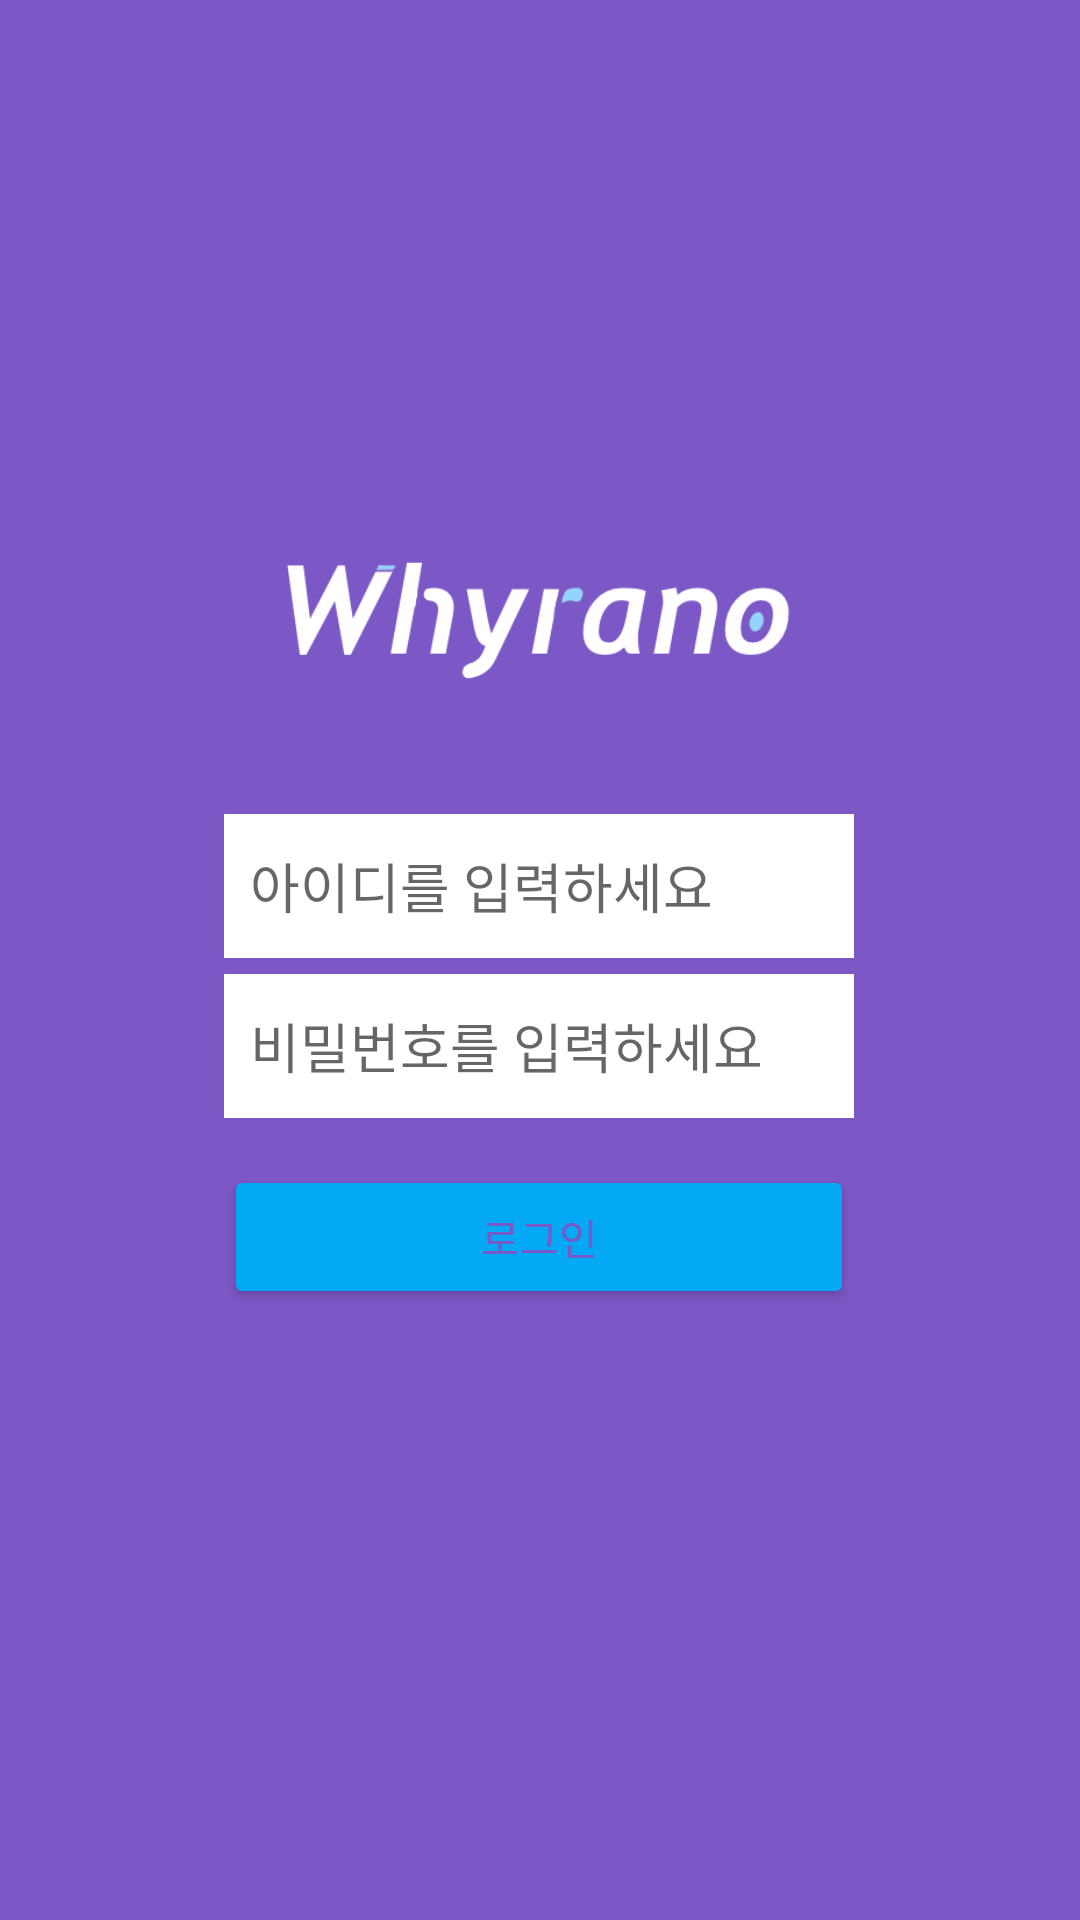

Reconstruct the res/layout file that produces this screen, plus the resources it refers to.
<!-- AndroidManifest.xml: application theme Theme.AppCompat.Light.NoActionBar -->
<!-- res/layout/activity_main.xml -->
<?xml version="1.0" encoding="utf-8"?>
<androidx.constraintlayout.widget.ConstraintLayout xmlns:android="http://schemas.android.com/apk/res/android"
    xmlns:app="http://schemas.android.com/apk/res-auto"
    xmlns:tools="http://schemas.android.com/tools"
    android:layout_width="match_parent"
    android:layout_height="match_parent"
    android:background="#7C57C6"
    tools:context=".LoginActivity">

    <EditText
        android:id="@+id/id"
        android:layout_width="210dp"
        android:layout_height="48dp"
        android:ems="10"
        android:inputType="textPersonName"
        android:hint="  아이디를 입력하세요"
        android:background="@color/white"
        app:layout_constraintBottom_toBottomOf="parent"
        app:layout_constraintEnd_toEndOf="parent"
        app:layout_constraintHorizontal_bias="0.497"
        app:layout_constraintStart_toStartOf="parent"
        app:layout_constraintTop_toBottomOf="@+id/imageView"
        app:layout_constraintVertical_bias="0.091" />

    <EditText
        android:id="@+id/password"
        android:layout_width="210dp"
        android:layout_height="48dp"
        android:background="@color/white"
        android:ems="10"
        android:hint="  비밀번호를 입력하세요"
        android:inputType="textPassword"
        app:layout_constraintBottom_toBottomOf="parent"
        app:layout_constraintEnd_toEndOf="parent"
        app:layout_constraintHorizontal_bias="0.497"
        app:layout_constraintStart_toStartOf="parent"
        app:layout_constraintTop_toBottomOf="@+id/imageView"
        app:layout_constraintVertical_bias="0.242" />

    <ImageView
        android:id="@+id/imageView"
        android:layout_width="183dp"
        android:layout_height="65dp"
        app:layout_constraintBottom_toBottomOf="parent"
        app:layout_constraintEnd_toEndOf="parent"
        app:layout_constraintStart_toStartOf="parent"
        app:layout_constraintTop_toTopOf="parent"
        app:layout_constraintVertical_bias="0.303"
        app:srcCompat="@drawable/loding" />

    <Button
        android:id="@+id/button"
        android:layout_width="210dp"
        android:layout_height="48dp"
        android:text="로그인"
        android:textColor="#7C57C6"
        android:backgroundTint="#03A9F4"
        app:layout_constraintBottom_toBottomOf="parent"
        app:layout_constraintEnd_toEndOf="parent"
        app:layout_constraintHorizontal_bias="0.497"
        app:layout_constraintStart_toStartOf="parent"
        app:layout_constraintTop_toBottomOf="@+id/password"
        app:layout_constraintVertical_bias="0.071" />

</androidx.constraintlayout.widget.ConstraintLayout>
<!-- resources referenced by this layout -->
<resources>
  <color name="white">#FFFFFFFF</color>
  <!-- drawable loding: png bitmap (drawable, 10246 bytes) -->
</resources>
